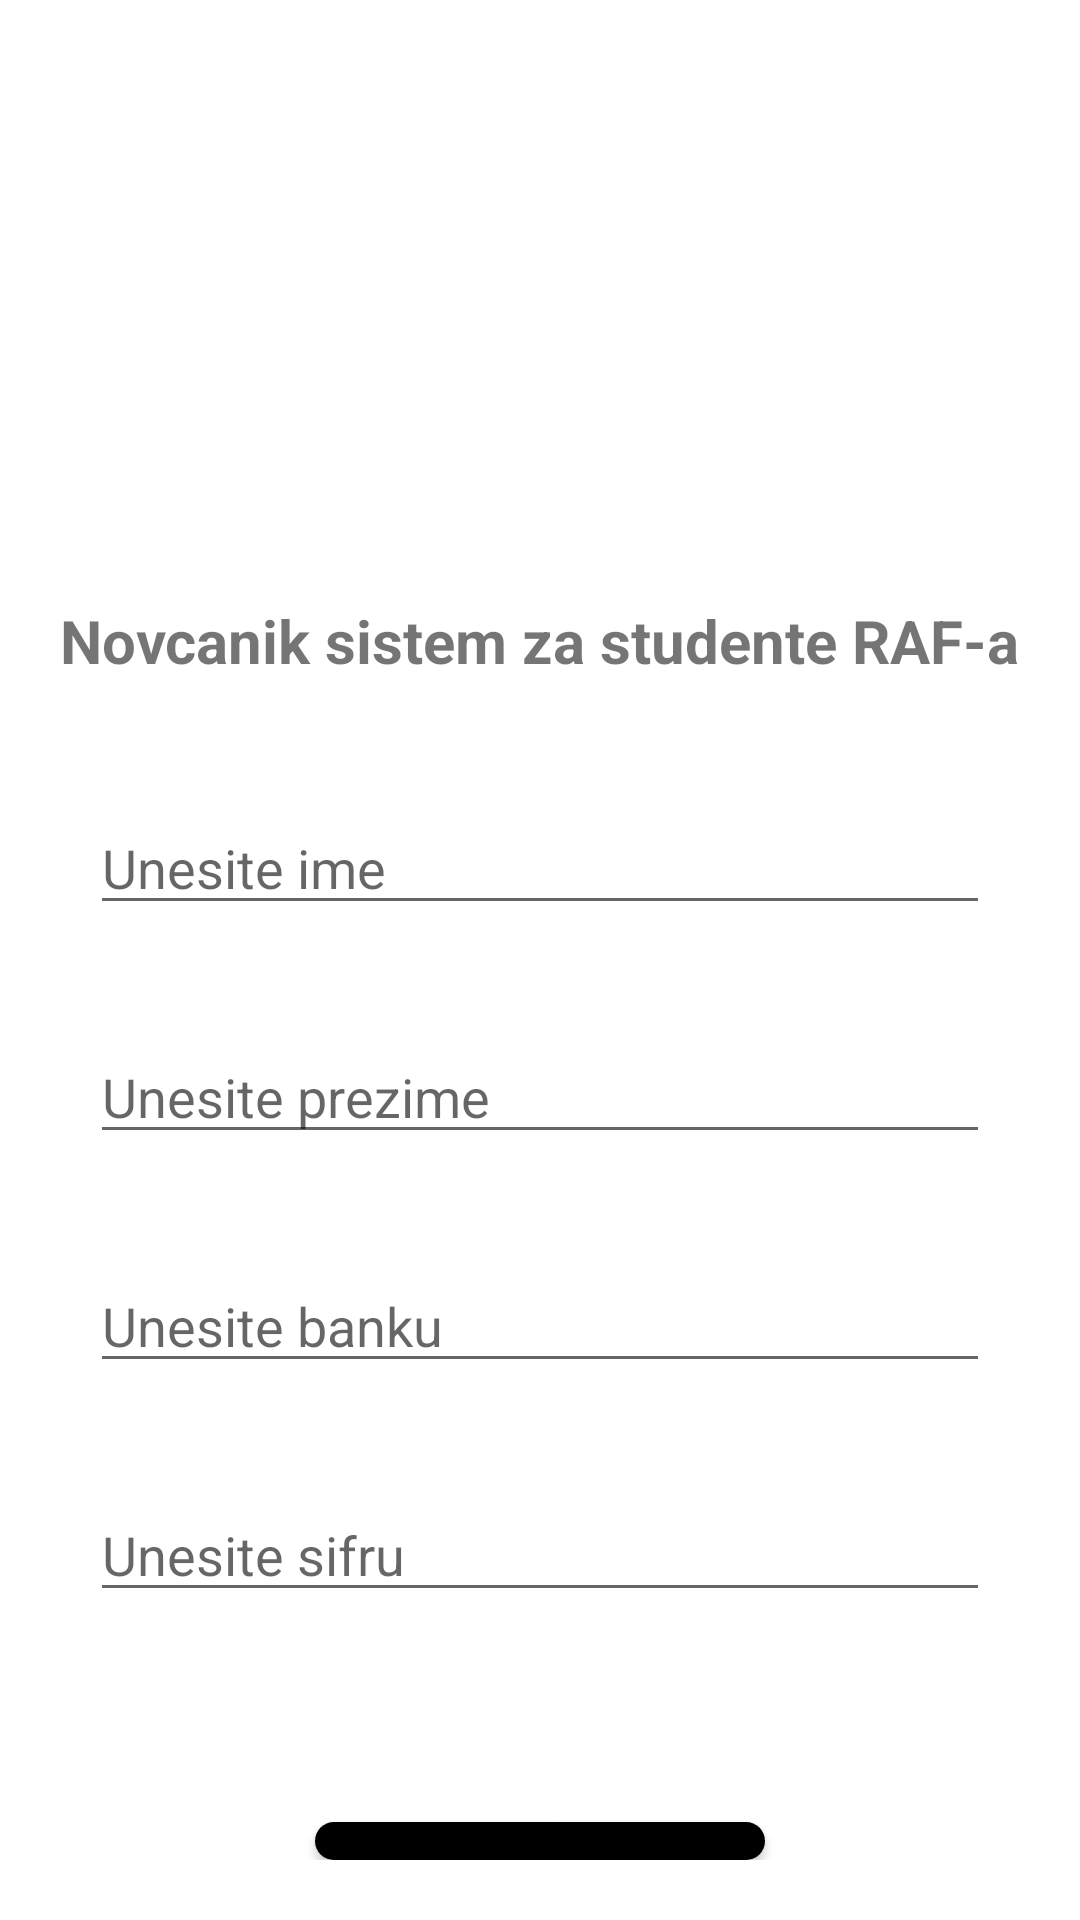

Android layout source for this screen:
<!-- AndroidManifest.xml: application theme Theme.PrviProjekat -->
<!-- res/layout/activity_login.xml -->
<?xml version="1.0" encoding="utf-8"?>

<LinearLayout xmlns:android="http://schemas.android.com/apk/res/android"
    xmlns:app="http://schemas.android.com/apk/res-auto"
    xmlns:tools="http://schemas.android.com/tools"
    android:layout_width="match_parent"
    android:layout_height="match_parent"
    tools:context=".view.activities.LoginActivity">


    <LinearLayout
        android:layout_width="match_parent"
        android:layout_height="match_parent"
        android:layout_gravity="center"
        android:orientation="vertical"
        android:layout_margin="20dp">

        <ImageView
            android:layout_width="150dp"
            android:layout_height="150dp"
            android:src="@drawable/money_login"
            android:layout_gravity="center"
            />
        <TextView
            android:layout_width="wrap_content"
            android:layout_height="wrap_content"
            android:text="@string/novcanik_sistem_za_studente_raf_a"
            android:textStyle="bold"
            android:textSize="20sp"
            android:layout_gravity="center"
            android:layout_marginTop="30dp"/>
        <EditText
            android:id="@+id/ime"
            android:layout_width="300dp"
            android:layout_height="wrap_content"
            android:inputType="text"
            android:hint="@string/unesite_ime"
            android:layout_gravity="center"
            android:layout_marginTop="40dp"
            />
        <EditText
            android:id="@+id/prezime"
            android:layout_width="300dp"
            android:layout_height="wrap_content"
            android:inputType="text"
            android:hint="@string/unesite_prezime"
            android:layout_gravity="center"
            android:layout_marginTop="35dp"
            />
        <EditText
            android:id="@+id/banka"
            android:layout_width="300dp"
            android:layout_height="wrap_content"
            android:inputType="text"
            android:hint="@string/unesite_banku"
            android:layout_gravity="center"
            android:layout_marginTop="35dp"
            />
        <EditText
            android:id="@+id/password"
            android:layout_width="300dp"
            android:layout_height="wrap_content"
            android:inputType="textPassword"
            android:hint="Unesite sifru"
            android:layout_gravity="center"
            android:layout_marginTop="35dp"
            />
        <Button
            android:id="@+id/loginBtn"
            android:layout_width="150dp"
            android:layout_height="wrap_content"
            android:text="@string/prijava"
            android:layout_gravity="center"
            android:layout_marginTop="70dp"
            android:background="@drawable/button"
            />
    </LinearLayout>
</LinearLayout>
<!-- resources referenced by this layout -->
<resources>
  <!-- drawable button (drawable) -->
  <?xml version="1.0" encoding="utf-8"?>
  
  <shape xmlns:android="http://schemas.android.com/apk/res/android">
      <solid android:color="@color/black"/>
      <corners android:radius="100dp"/>
  
  </shape>
  <string name="novcanik_sistem_za_studente_raf_a">Novcanik sistem za studente RAF-a</string>
  <string name="prijava">Prijava</string>
  <string name="unesite_banku">Unesite banku</string>
  <string name="unesite_ime">Unesite ime</string>
  <string name="unesite_prezime">Unesite prezime</string>
  <style name="Theme.PrviProjekat" parent="Theme.MaterialComponents.DayNight.DarkActionBar">
          
          <item name="colorPrimary">@color/purple_500</item>
          <item name="colorPrimaryVariant">@color/purple_700</item>
          <item name="colorOnPrimary">@color/white</item>
          
          <item name="colorSecondary">@color/teal_200</item>
          <item name="colorSecondaryVariant">@color/teal_700</item>
          <item name="colorOnSecondary">@color/black</item>
          
  
          <item name="android:statusBarColor" tools:targetApi="l">?attr/colorPrimaryVariant</item>
          
      </style>
  <color name="black">#FF000000</color>
  <color name="purple_500">#FF6200EE</color>
  <color name="purple_700">#FF3700B3</color>
  <color name="white">#FFFFFFFF</color>
  <color name="teal_200">#FF03DAC5</color>
  <color name="teal_700">#FF018786</color>
</resources>
